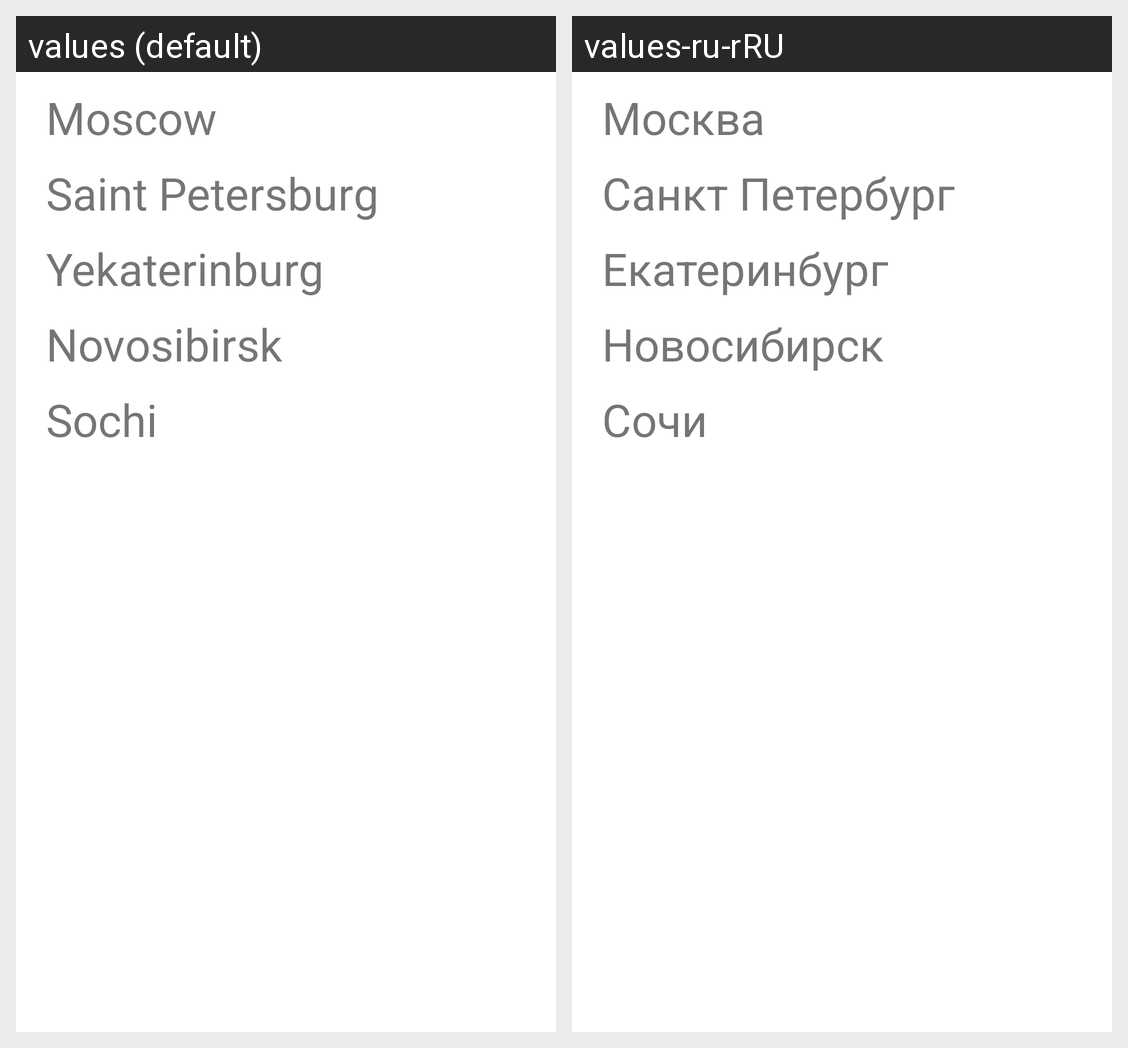

Locale-by-locale string values for the Android screen shown in this grid:
Android screen res/layout/fragment_city.xml rendered under 2 locales, left to right: values (default), values-ru-rRU. Device: Nexus 5 (rendered at 1080×1920; each locale shown at half size, 540×960, under a caption strip naming it); theme AppTheme.
Strings drawn on this screen, with the default value and each locale's value (text and hints the layout hard-codes, and strings that could not be matched under every locale, appear in the picture but are not listed):

moscow
  values: Moscow
  values-ru-rRU: Москва

saint_petersburg
  values: Saint Petersburg
  values-ru-rRU: Санкт Петербург

yekaterinburg
  values: Yekaterinburg
  values-ru-rRU: Екатеринбург

novosibirsk
  values: Novosibirsk
  values-ru-rRU: Новосибирск

sochi
  values: Sochi
  values-ru-rRU: Сочи
